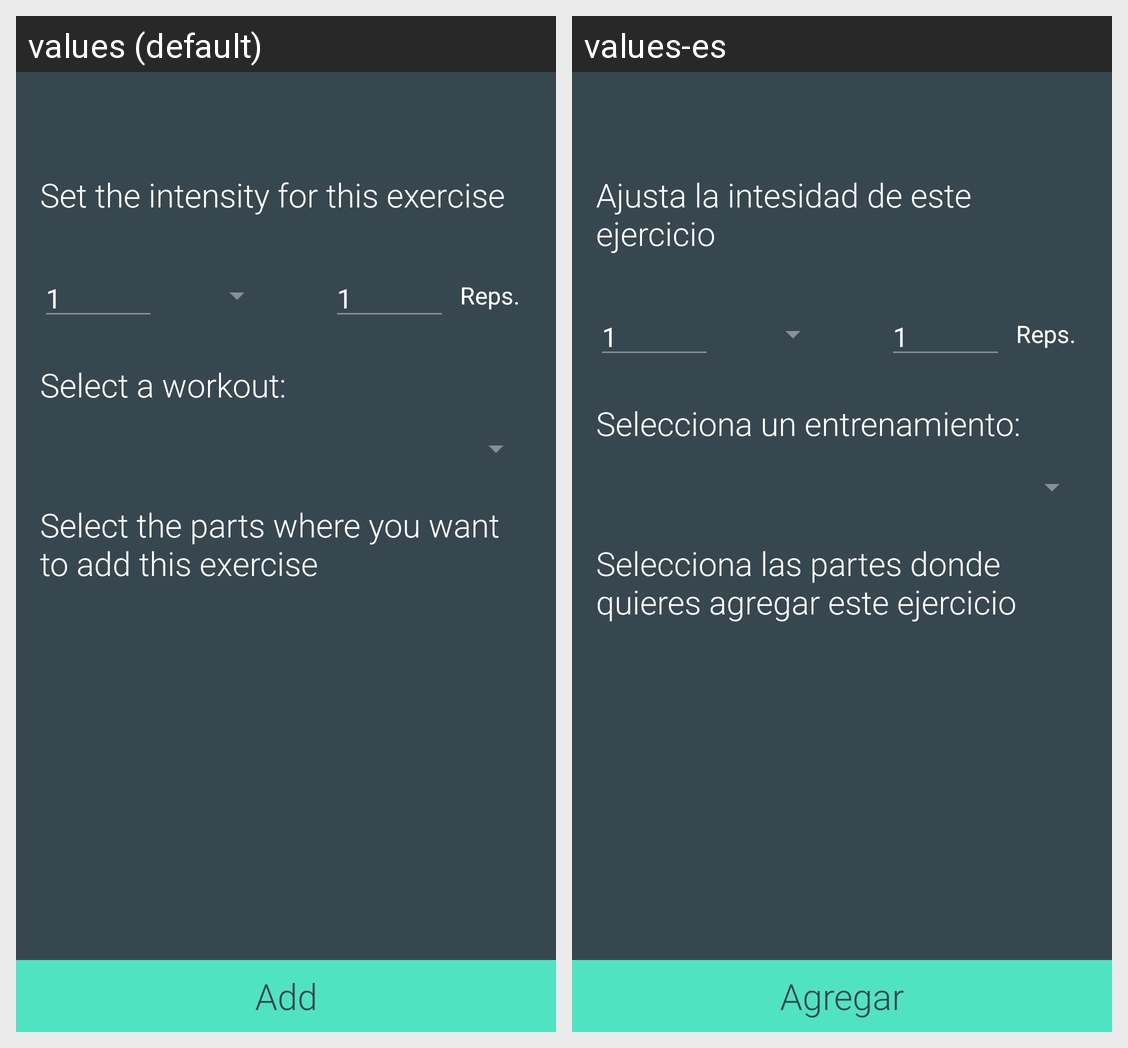

Translations of the strings shown on this Android screen, per locale in the grid:
Android screen res/layout/activity_add_exercise.xml rendered under 2 locales, left to right: values (default), values-es. Device: Nexus 5 (rendered at 1080×1920; each locale shown at half size, 540×960, under a caption strip naming it); theme AppTheme.
Strings drawn on this screen, with the default value and each locale's value (text and hints the layout hard-codes, and strings that could not be matched under every locale, appear in the picture but are not listed):

exercise_intensity_hint
  values: Set the intensity for this exercise
  values-es: Ajusta la intesidad de este ejercicio

_1
  values: 1
  values-es: 1

one
  values: 1
  values-es: 1

reps
  values: Reps.
  values-es: Reps.

select_a_workout
  values: Select a workout:
  values-es: Selecciona un entrenamiento:

select_a_parts
  values: Select the parts where you want to add this exercise
  values-es: Selecciona las partes donde quieres agregar este ejercicio

add
  values: Add
  values-es: Agregar
